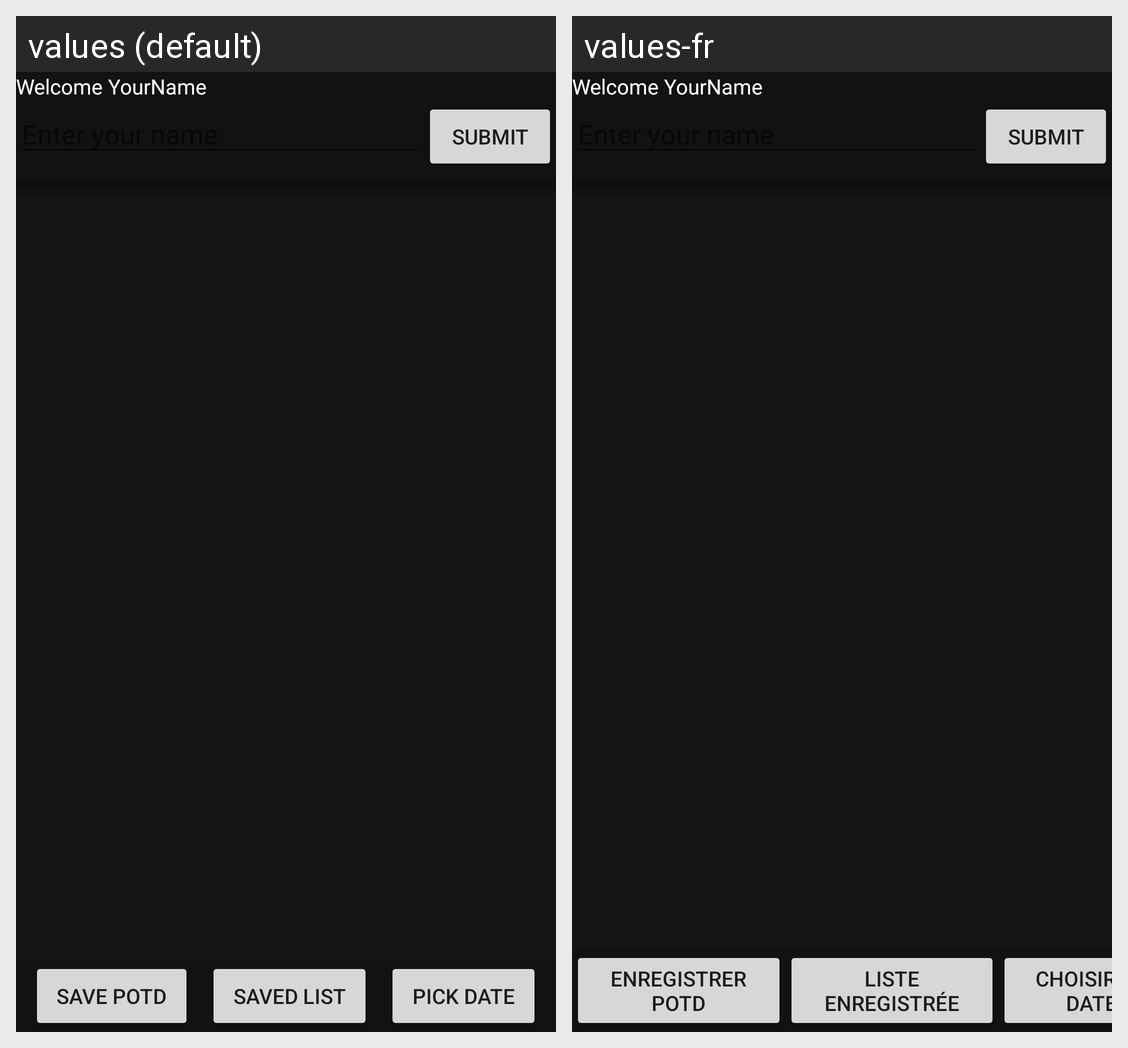

Translations of the strings shown on this Android screen, per locale in the grid:
Android screen res/layout/activity_main.xml rendered under 2 locales, left to right: values (default), values-fr. Device: Nexus 5 (rendered at 1080×1920; each locale shown at half size, 540×960, under a caption strip naming it); theme Theme.NASA_POD.NoActionBar.
Strings drawn on this screen, with the default value and each locale's value (text and hints the layout hard-codes, and strings that could not be matched under every locale, appear in the picture but are not listed):

button_save
  values: Save POTD
  values-fr: Enregistrer POTD

button_view
  values: Saved List
  values-fr: Liste enregistrée

button_pick_date
  values: Pick Date
  values-fr: Choisir la date
